Run: headless pygame with SDL's dummy video driver; simulated clock (each Clock.tick advances the game by its frame time, no real sleeping); random seed 0; keys injected as events and as key.get_pressed() state; no mouse input.
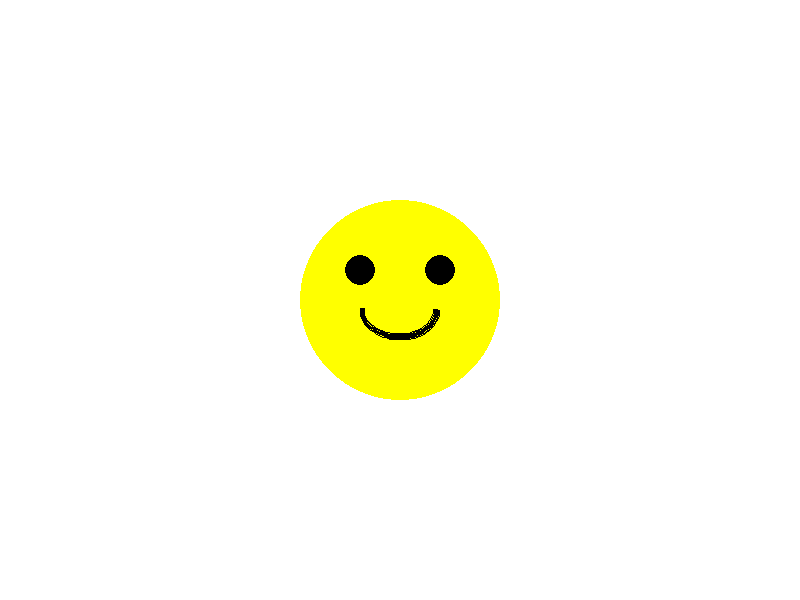
Frame 1 of 4 · flips 1–60 · no input
Frame 2 of 4 · flips 61–180 · tapped SPACE, RETURN · held RIGHT (→), D · screen unchanged from frame 1, image omitted
Frame 3 of 4 · flips 181–300 · held DOWN (↓), S · screen unchanged from frame 2, image omitted
Frame 4 of 4 · flips 301–420 · held LEFT (←), A, UP (↑), W · screen unchanged from frame 3, image omitted

The pygame program that drew these frames:

import pygame

# Inisialisasi Pygame
pygame.init()

# Ukuran layar
WIDTH, HEIGHT = 800, 600
screen = pygame.display.set_mode((WIDTH, HEIGHT))
pygame.display.set_caption("Drawing Smiley Faces")

# Warna
WHITE = (255, 255, 255)
YELLOW = (255, 255, 0)
BLACK = (0, 0, 0)

# Fungsi untuk menggambar wajah senyum
def draw_smiley_face(x, y):
    # Gambar kepala
    pygame.draw.circle(screen, YELLOW, (x, y), 100)

    # Gambar mata kiri
    pygame.draw.circle(screen, BLACK, (x - 40, y - 30), 15)

    # Gambar mata kanan
    pygame.draw.circle(screen, BLACK, (x + 40, y - 30), 15)

    # Gambar mulut
    pygame.draw.arc(screen, BLACK, (x - 40, y - 20, 80, 60), 3.14, 6.28, 5)

# Loop utama program
running = True
while running:
    # Tangkap event dari keyboard dan mouse
    for event in pygame.event.get():
        if event.type == pygame.QUIT:
            running = False

    # Bersihkan layar
    screen.fill(WHITE)

    # Gambar wajah senyum pada posisi (400, 300)
    draw_smiley_face(400, 300)

    # Update tampilan
    pygame.display.update()

# Keluar dari Pygame
pygame.quit()
